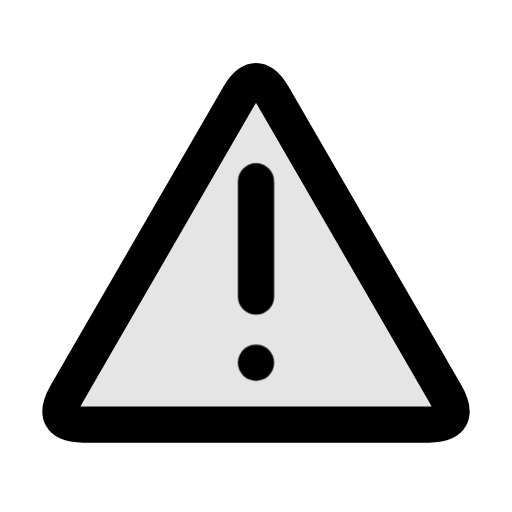
t = 0.00 s
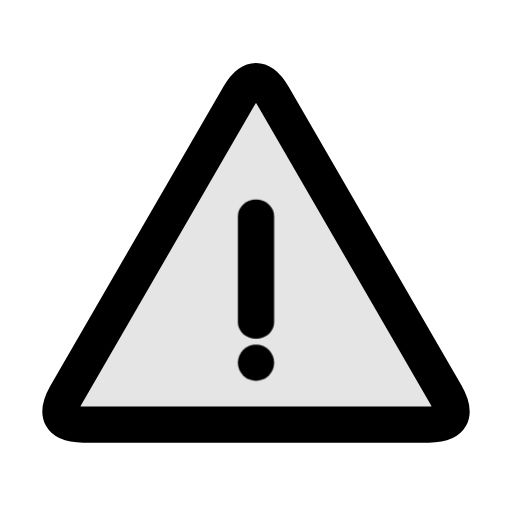
t = 0.16 s
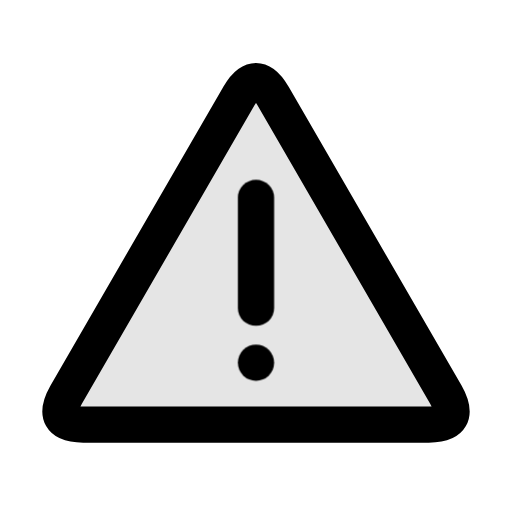
t = 0.35 s
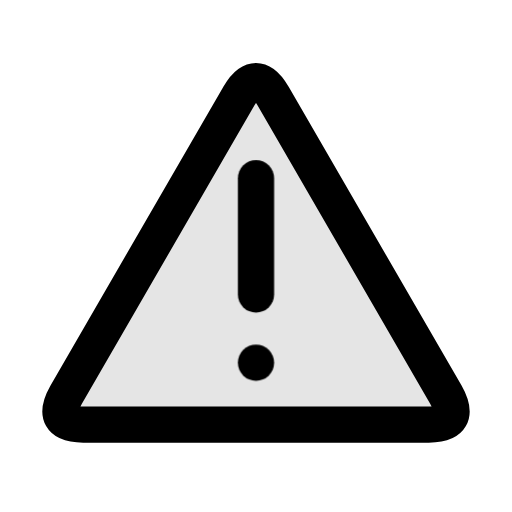
t = 0.51 s
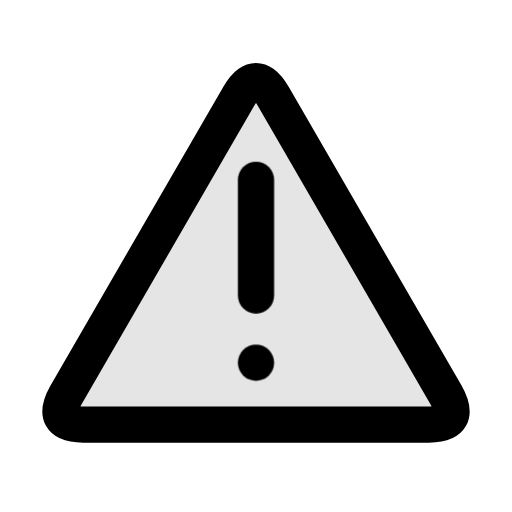
t = 0.66 s
t = 0.81 s: frame unchanged from t = 0.00 s, image omitted

The animated SVG that drew these frames (rendered in a browser with its animation timeline set to each time). Animation: 1 CSS @keyframes rule; one cycle of 0.81 s.

<svg xmlns="http://www.w3.org/2000/svg" class="mu-icon mu-ic-warning" width="24" height="24" viewBox="0 0 24 24">
<!-- MetalUI icon: Warning. Hover: The alert stem seats inside a fixed warning triangle; its dot remains visible.. Press (:active or data-state="press"): plays the same act. Reduced motion: static. -->
<style>
.mu-icon{--sw:1.7;--k-spring:linear(0,0.0117,0.0435,0.0909,0.1499,0.217,0.2892,0.3637,0.4386,0.512,0.5826,0.6494,0.7114,0.7683,0.8196,0.8654,0.9056,0.9403,0.9698,0.9944,1.0145,1.0305,1.0428,1.0518,1.0579,1.0616,1.0632,1.063,1.0615,1.0588,1.0554,1.0513,1.0468,1.0422,1.0374,1.0327,1.0282,1.0238,1.0198,1.0161,1.0127,1.0096,1.007,1.0046,1);--k-soft:linear(0,0.0063,0.0235,0.0493,0.0818,0.1194,0.1605,0.2042,0.2492,0.2949,0.3406,0.3856,0.4297,0.4723,0.5133,0.5525,0.5898,0.625,0.6581,0.6892,0.7181,0.745,0.77,0.793,0.8142,0.8337,0.8515,0.8678,0.8826,0.896,0.9082,0.9192,0.9291,0.938,0.9459,0.953,0.9594,0.965,0.97,0.9745,0.9784,0.9818,0.9848,0.9874,1);--k-dur:.46s;flex:none;overflow:visible;fill:none;stroke:currentColor;stroke-width:var(--sw);stroke-linecap:round;stroke-linejoin:round}
.mu-icon *{transform-box:view-box}
.mu-icon .f{fill:currentColor;fill-opacity:calc(var(--duo,.14) * var(--mu-duo-k,1))}
.mu-icon .s{fill:currentColor;stroke:none}
.mu-icon .d{fill:currentColor;fill-opacity:calc(var(--duo,.14) * var(--mu-duo-k,1));stroke:none}
@media (prefers-reduced-motion:no-preference){
.mu-icon *{transition:transform var(--k-dur) var(--k-spring) var(--dl,0s),opacity .2s ease var(--dl,0s),d var(--k-dur) var(--k-spring) var(--dl,0s),stroke-dashoffset var(--k-dur) var(--k-spring) var(--dl,0s),fill-opacity .2s ease}
}
svg.mu-icon [data-part="stem"]{transform-origin:12px 13.9px}
@media (prefers-reduced-motion:no-preference){svg.mu-icon:is(:hover,:focus-visible,[data-state~="play"]) [data-part="stem"]{animation:mu-warning-stem 810ms linear both}@keyframes mu-warning-stem{0%{transform:translate(0px,0px) rotate(0deg) scale(1,1);animation-timing-function:cubic-bezier(.55,0,.85,.45)}18.519%{transform:translate(0px,1.2px) rotate(0deg) scale(1,0.92);animation-timing-function:cubic-bezier(.4,0,.2,1)}24.691%{transform:translate(0px,1.2px) rotate(0deg) scale(1,0.92);animation-timing-function:cubic-bezier(.37,0,.63,1)}62.346%{transform:translate(0px,-0.1045px) rotate(0deg) scale(1,1.007);animation-timing-function:cubic-bezier(.37,0,.63,1)}100%{transform:translate(0px,0px) rotate(0deg) scale(1,1)}}}</style>
<path class="f" style="--duo:.1" d="M11.2 4.5q.8-1.4 1.6 0l8.1 14q.8 1.4-.8 1.4H3.9q-1.6 0-.8-1.4Z"/><path data-part="stem" d="M12 8.5v5.4"/><circle class="s" cx="12" cy="17" r=".85"/>
</svg>
